Dataset: Children Dataset (GitHub, KaiserTrelles/Cardiac-Decision-Support-System-IoMT-AI-DDS). Classes: AFIB, AVNRT, AVRT, atrial paced, normal, PJC, preexcitated PAC, ventricular paced.

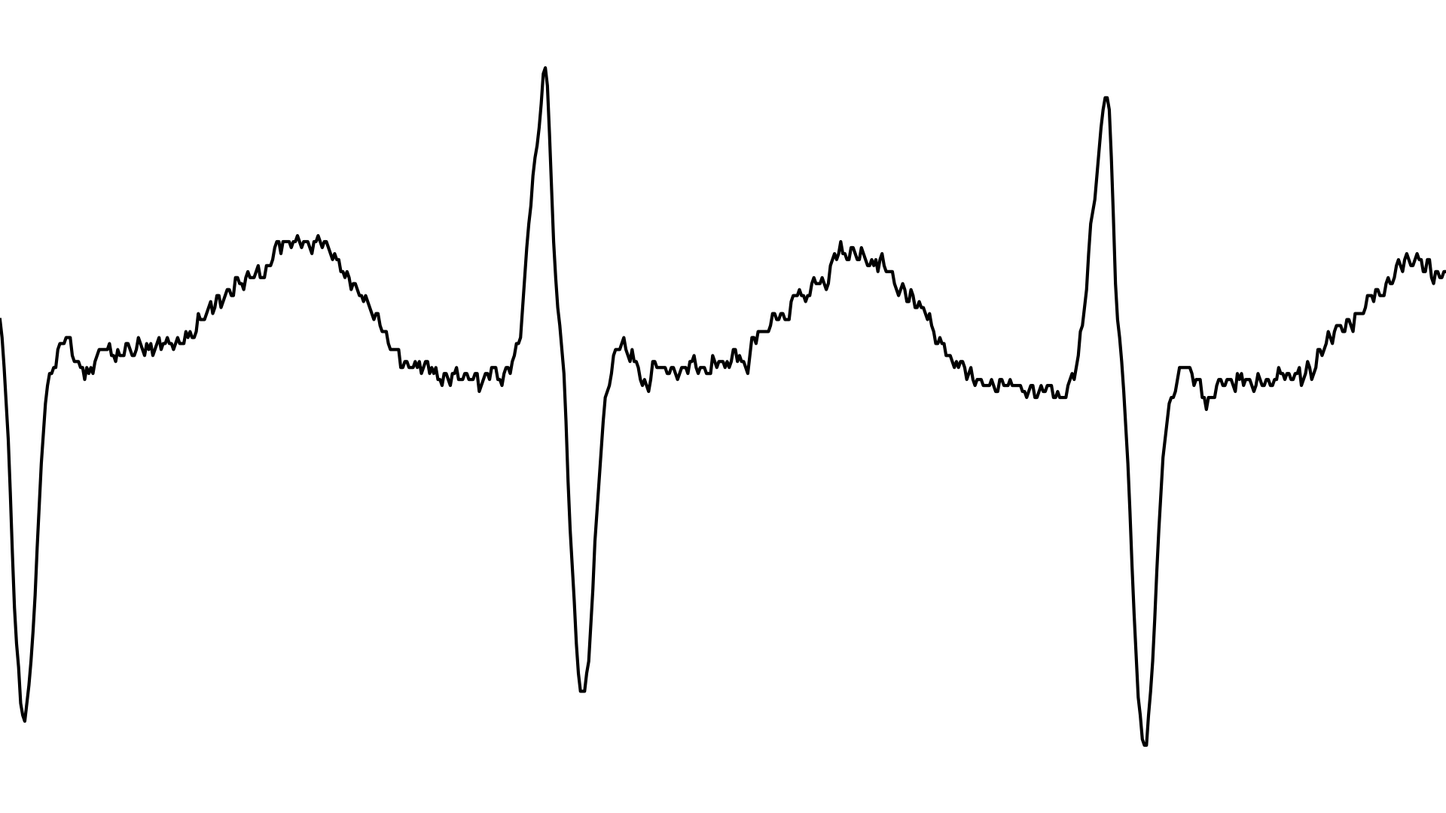
Label: AVRT

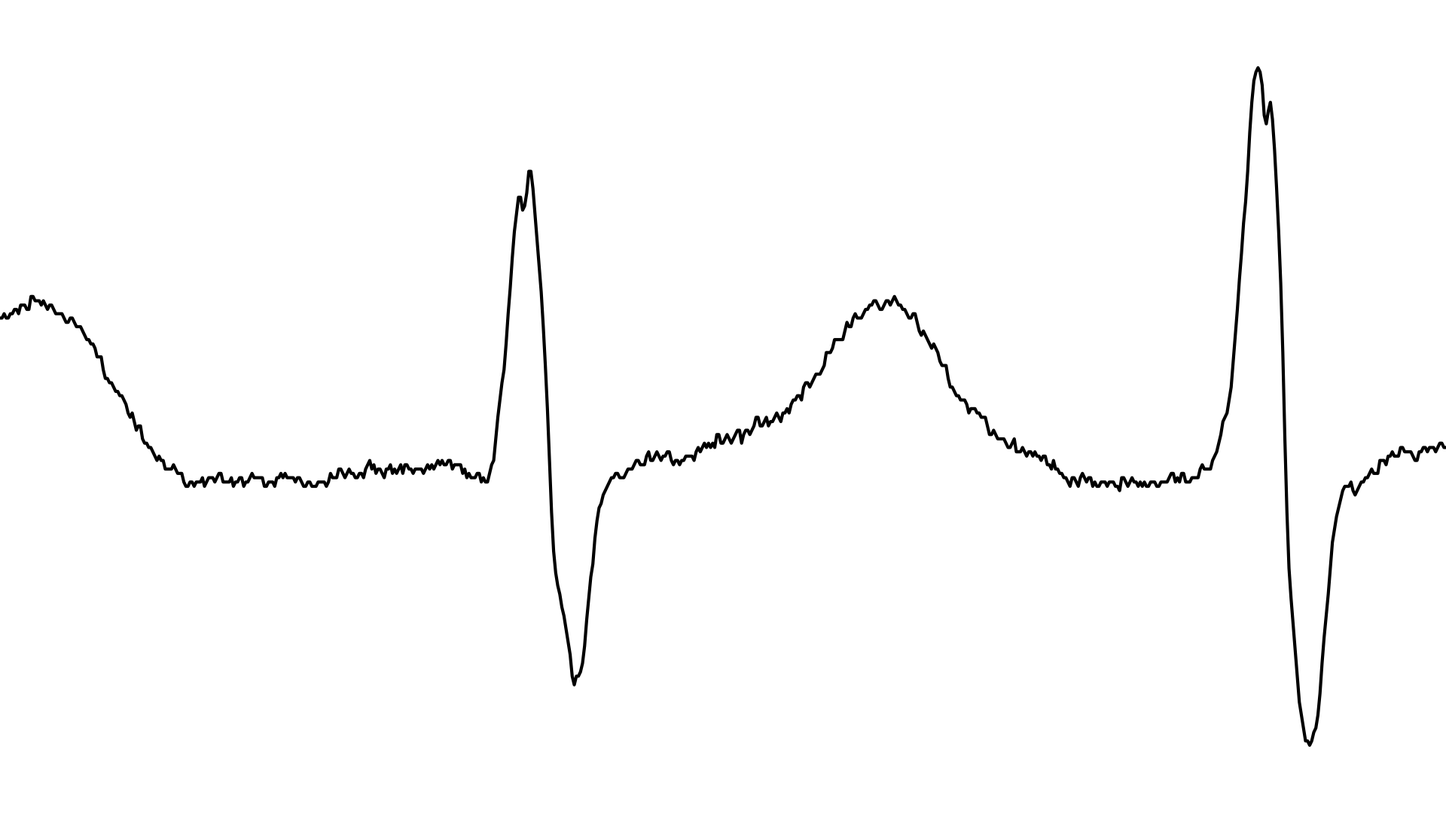
Label: AFIB

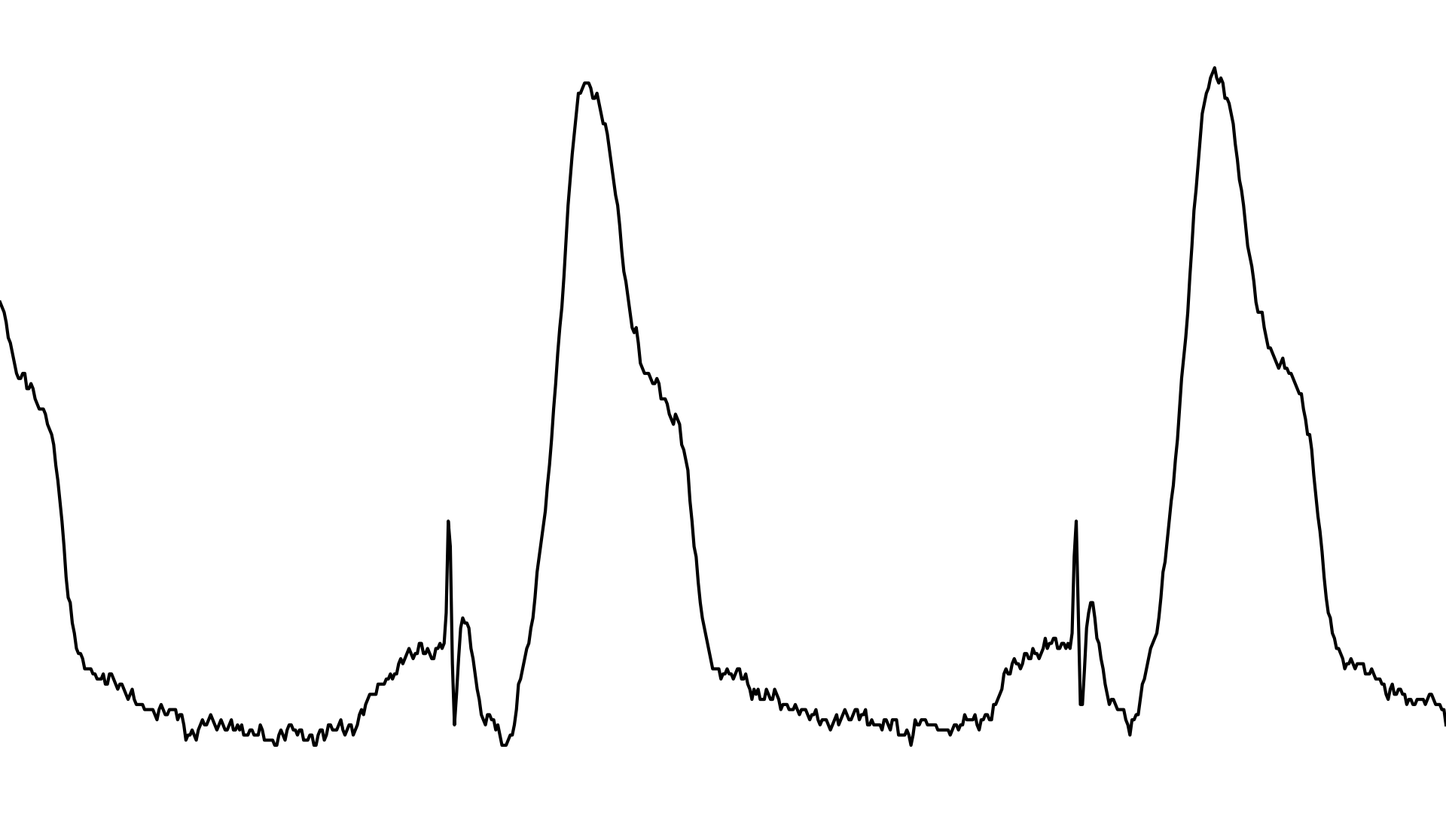
Label: ventricular paced

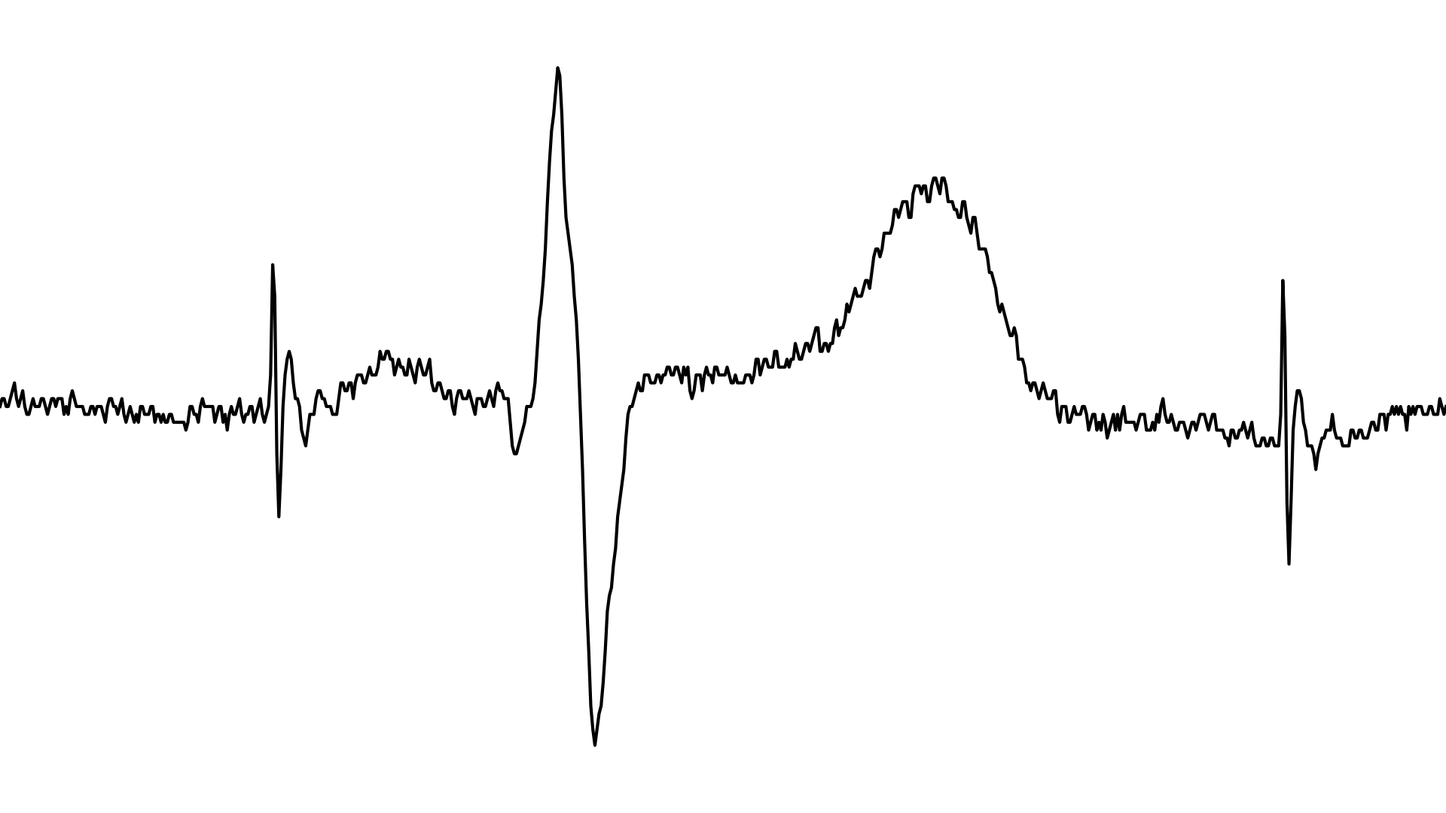
Label: atrial paced

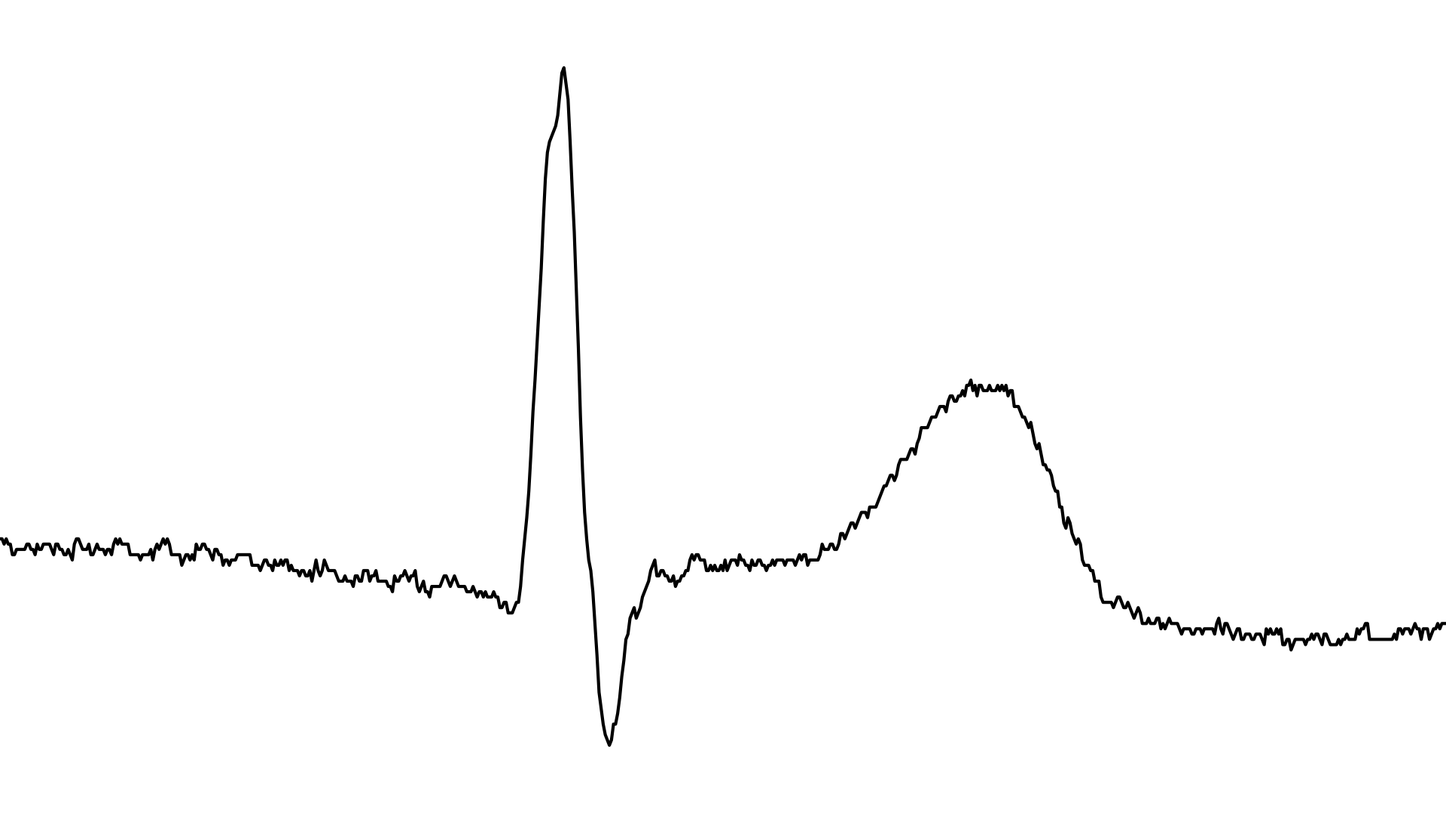
Label: PJC

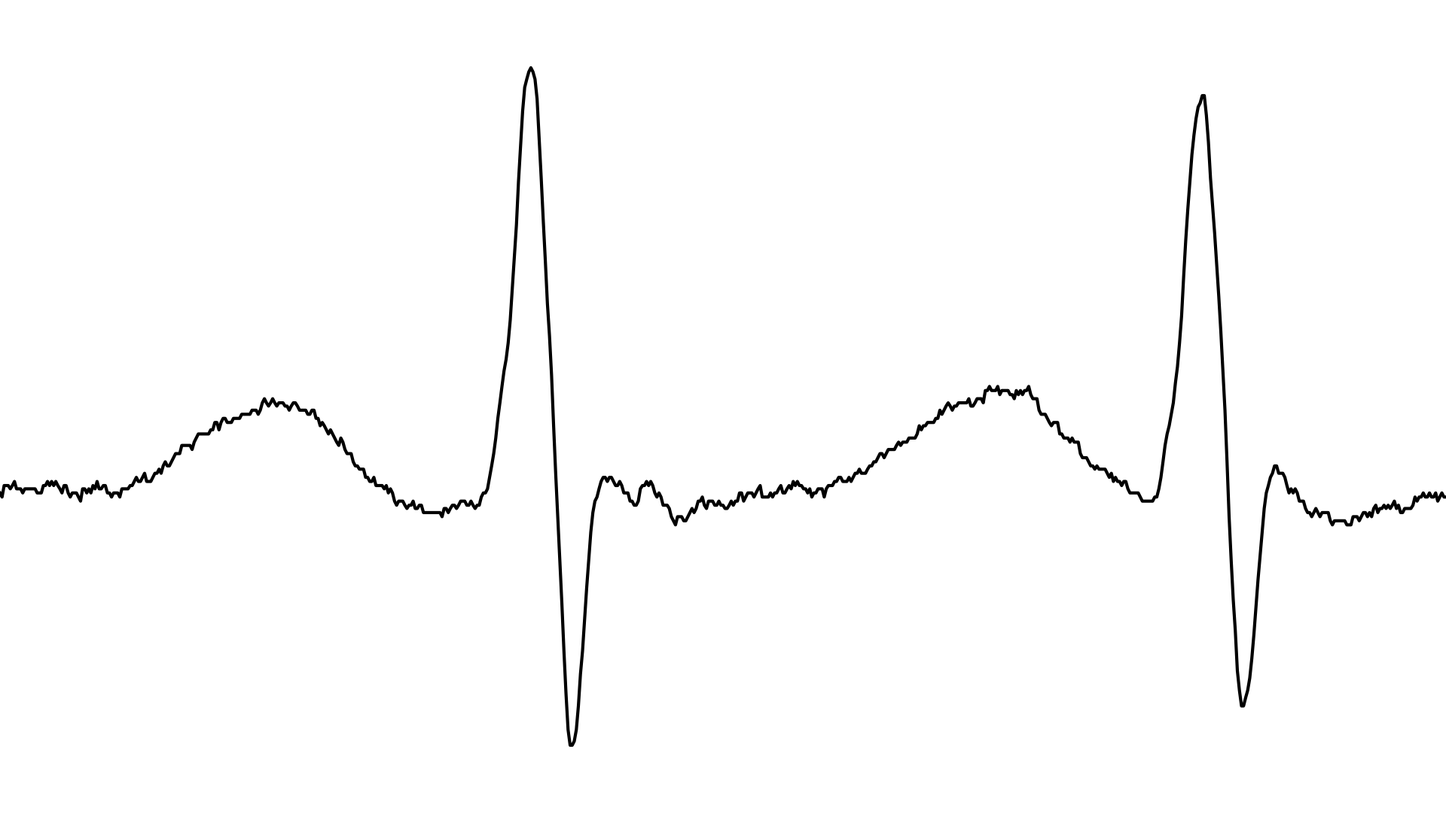
Label: AVNRT
